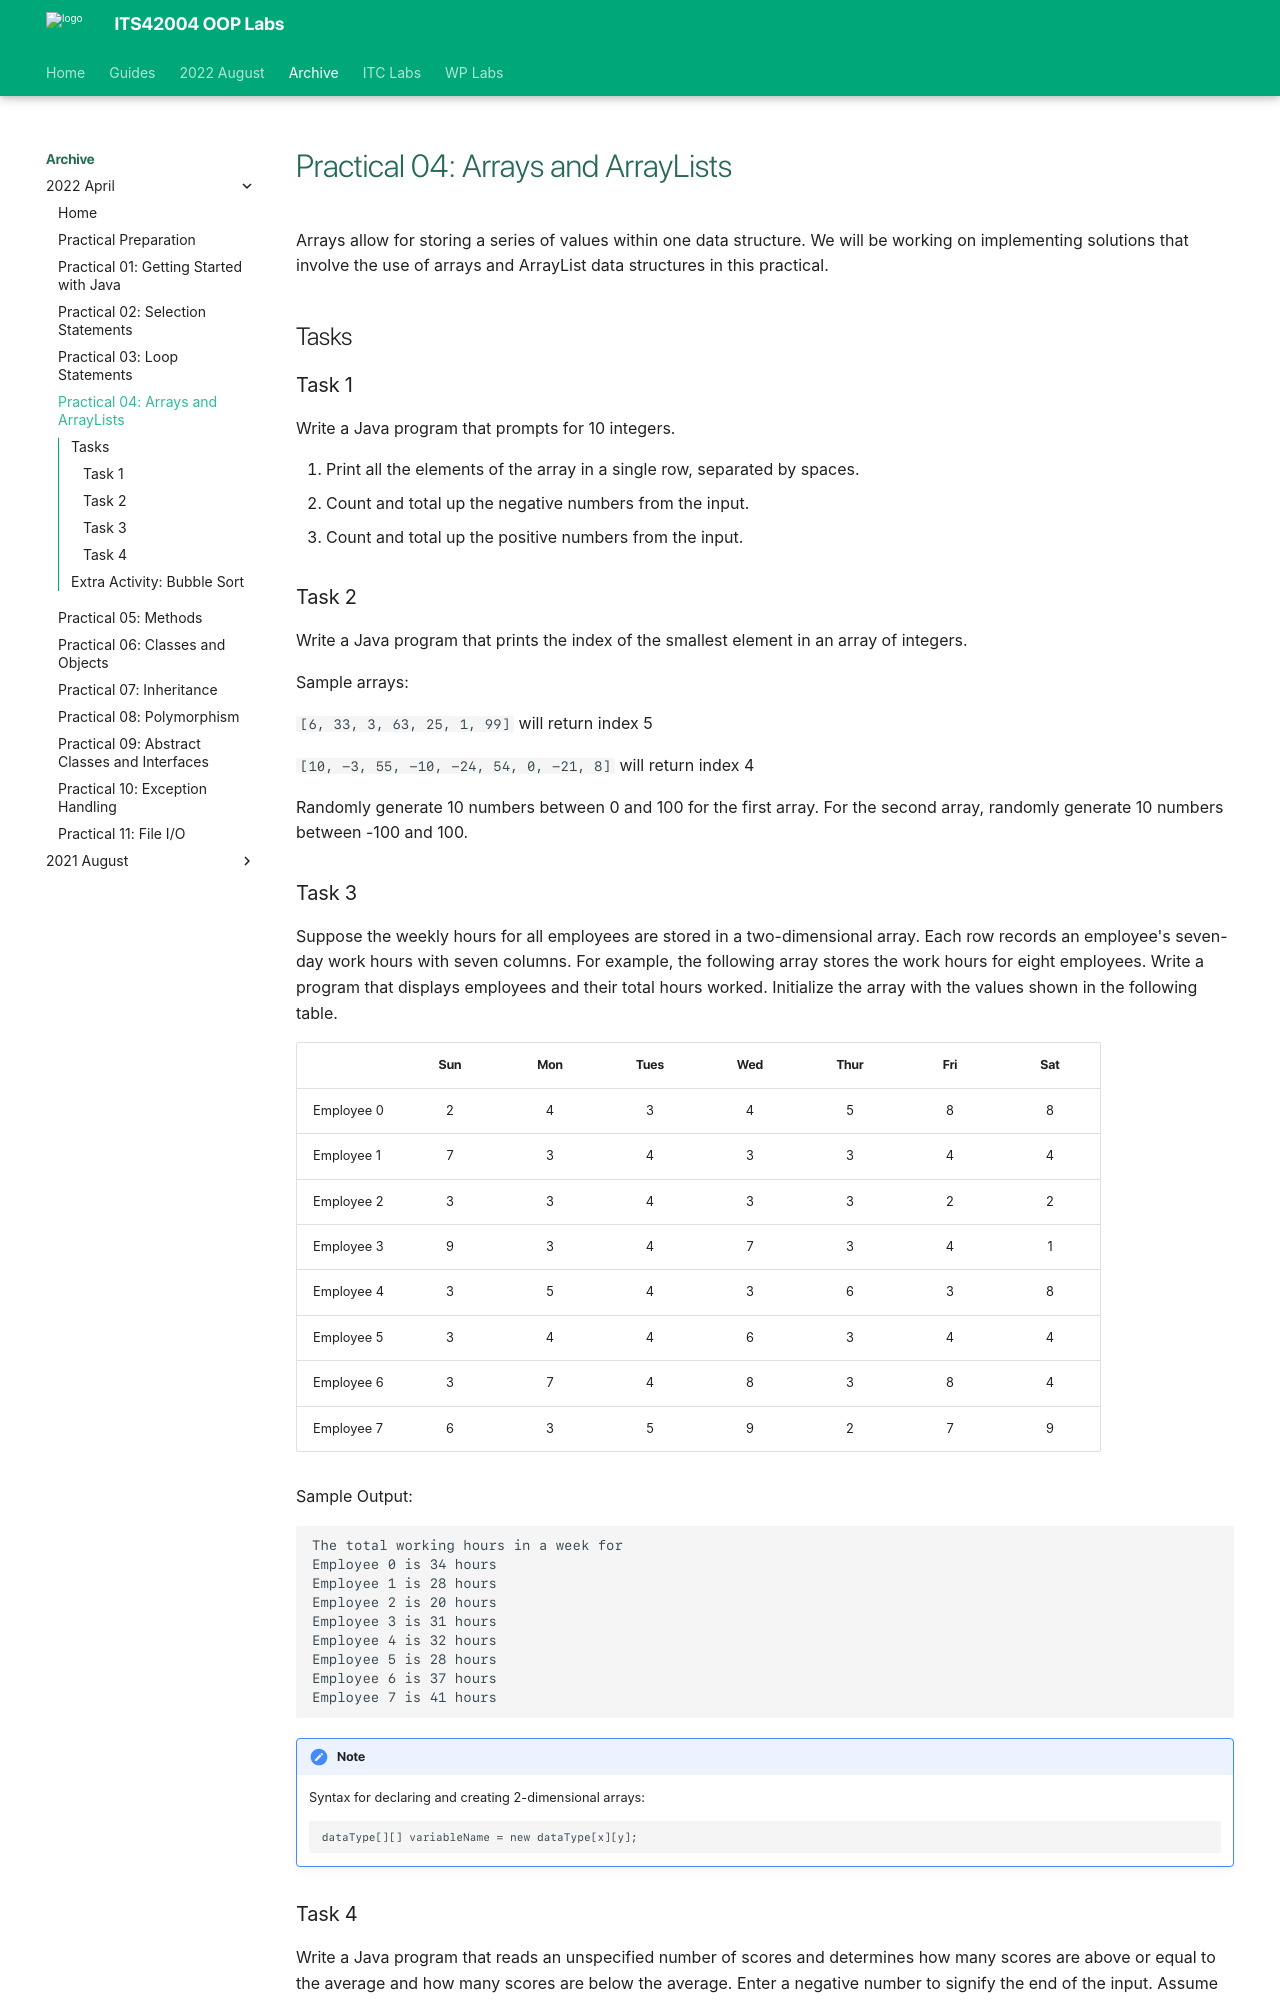

repository: deezombiedude612/oop-labs · page: archive/202204/lab04/index.html · generator: mkdocs

---
template: base.html
---

# Practical 04: Arrays and ArrayLists

Arrays allow for storing a series of values within one data structure.
We will be working on implementing solutions that involve the use of arrays and ArrayList data structures in this practical.

## Tasks

### Task 1

Write a Java program that prompts for 10 integers.

1. Print all the elements of the array in a single row, separated by spaces.
2. Count and total up the negative numbers from the input.
3. Count and total up the positive numbers from the input.

### Task 2

Write a Java program that prints the index of the smallest element in an array of integers.

Sample arrays:

`[6, 33, 3, 63, 25, 1, 99]` will return index 5

`[10, -3, 55, -10, -24, 54, 0, -21, 8]` will return index 4

Randomly generate 10 numbers between 0 and 100 for the first array.
For the second array, randomly generate 10 numbers between -100 and 100.

### Task 3

Suppose the weekly hours for all employees are stored in a two-dimensional array.
Each row records an employee's seven-day work hours with seven columns.
For example, the following array stores the work hours for eight employees.
Write a program that displays employees and their total hours worked.
Initialize the array with the values shown in the following table.

|            | Sun | Mon | Tues | Wed | Thur | Fri | Sat |
| ---------- | :-: | :-: | :--: | :-: | :--: | :-: | :-: |
| Employee 0 |  2  |  4  |  3   |  4  |  5   |  8  |  8  |
| Employee 1 |  7  |  3  |  4   |  3  |  3   |  4  |  4  |
| Employee 2 |  3  |  3  |  4   |  3  |  3   |  2  |  2  |
| Employee 3 |  9  |  3  |  4   |  7  |  3   |  4  |  1  |
| Employee 4 |  3  |  5  |  4   |  3  |  6   |  3  |  8  |
| Employee 5 |  3  |  4  |  4   |  6  |  3   |  4  |  4  |
| Employee 6 |  3  |  7  |  4   |  8  |  3   |  8  |  4  |
| Employee 7 |  6  |  3  |  5   |  9  |  2   |  7  |  9  |

Sample Output:

    The total working hours in a week for
    Employee 0 is 34 hours
    Employee 1 is 28 hours
    Employee 2 is 20 hours
    Employee 3 is 31 hours
    Employee 4 is 32 hours
    Employee 5 is 28 hours
    Employee 6 is 37 hours
    Employee 7 is 41 hours

!!! note

    Syntax for declaring and creating 2-dimensional arrays:

    ```
    dataType[][] variableName = new dataType[x][y];
    ```
